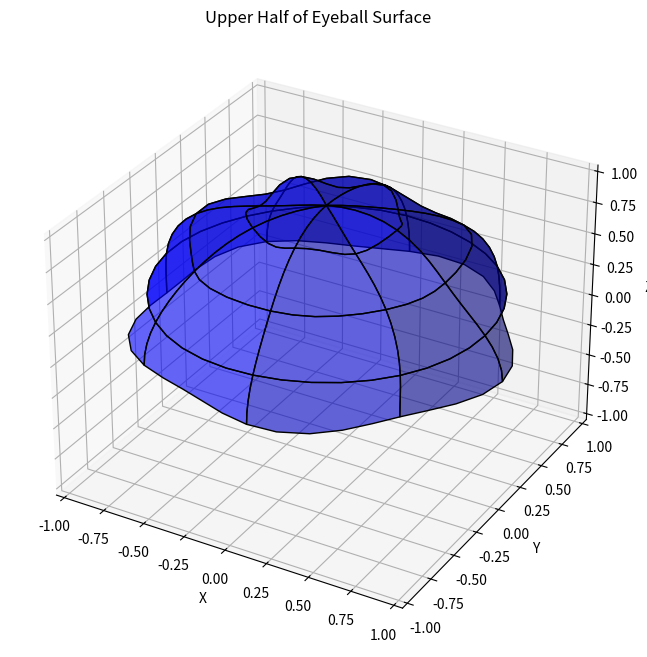

Here is the Python script that generated this plot:
import numpy as np
import matplotlib.pyplot as plt
from mpl_toolkits.mplot3d import Axes3D

# 设置参数
r = 1  # 球半径
n = 20  # theta 的分割数
m = 40  # phi 的分割数

# 生成 theta 和 phi 的值
theta = np.linspace(0, np.pi / 2, n)  # 只绘制上半球
phi = np.linspace(0, 2 * np.pi, m)

# 生成网格
theta, phi = np.meshgrid(theta, phi)

# 计算球面坐标并添加细微纹理
perturbation = 0.05 * np.sin(5 * theta) * np.cos(5 * phi)  # 细微的扰动
radius = r + perturbation

x = radius * np.sin(theta) * np.cos(phi)
y = radius * np.sin(theta) * np.sin(phi)
z = radius * np.cos(theta)

# 创建三维图形
fig = plt.figure(figsize=(10, 8))
ax = fig.add_subplot(111, projection='3d')

# 绘制曲面
ax.plot_surface(x, y, z, rstride=5, cstride=5, color='b', edgecolor='k', alpha=0.6)

# 设置坐标轴范围
max_range = np.max([np.max(x), np.max(y), np.max(z)])  # 计算最大范围
ax.set_xlim([-max_range, max_range])
ax.set_ylim([-max_range, max_range])
ax.set_zlim([-max_range, max_range])

# 设置轴标签
ax.set_xlabel('X')
ax.set_ylabel('Y')
ax.set_zlabel('Z')
ax.set_title('Upper Half of Eyeball Surface')

# 显示图形
plt.show()
